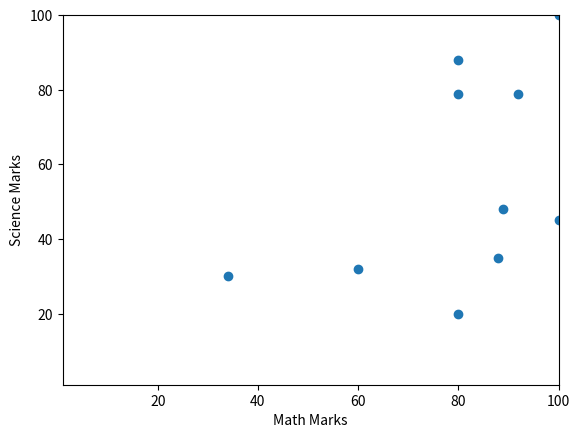

This chart was generated by the following Python code:
import matplotlib.pyplot as plt

math_marks = [88, 92, 80, 89, 100, 80, 60, 100, 80, 34]
science_marks = [35, 79, 79, 48, 100, 88, 32, 45, 20, 30]
plt.xlim(1,100)
plt.ylim(1,100)
plt.scatter(math_marks,science_marks)
plt.xlabel("Math Marks")
plt.ylabel("Science Marks")
plt.show()
